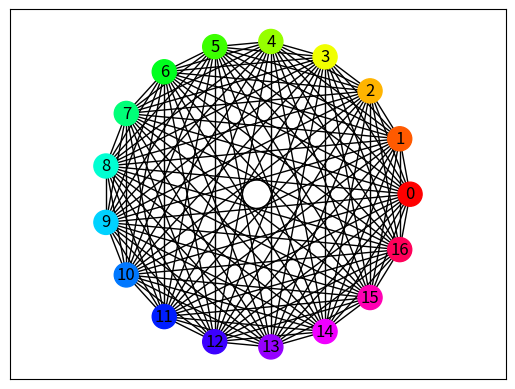

Write the Python code that produced this figure.
#!/usr/bin/env python
# -*- coding: utf-8 -*-
"""drawing_comp_short.py: Draw a complete graph.
"""
import colorsys

import networkx as nx
import matplotlib.pyplot as plt

plt.axes().set_aspect('equal', 'datalim')

num_nodes = 17
G = nx.complete_graph(num_nodes)
pos = nx.circular_layout(G)
ncolors = [colorsys.hsv_to_rgb(h / num_nodes, 1.0, 1.0)
           for h in range(num_nodes)]
nx.draw_networkx(G, pos, node_color=ncolors)
plt.show()
